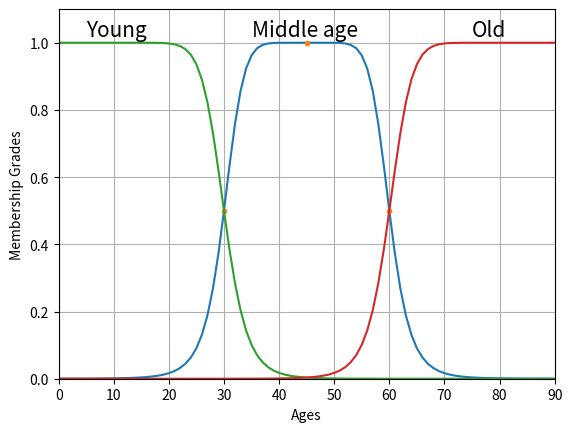

Write Python code to recreate this figure.
from matplotlib import tri
import numpy as np
import matplotlib.pyplot as plt


def calculate_general_bell_mf(x, a, b, c):
    bell = list()
    for i in range(len(x)):
        bell_i = 1 / ( 1 + (abs((x[i] - c) / a) ** (2*b)))
        bell.append(bell_i)
    return bell

def calculate_gaussian_mf(x, c, sigma):
    gaus = list()
    gaus = np.exp((- 1/2 * (((x - c) / sigma) ** 2)))
    return gaus

def calculate_triangle_mf(x,a,b,c):
    triangle = list()
    for i in range(len(x)):
        triangle_i = max(min((x[i] - a) / (b - a), (c - x[i]) / (c - b)), 0)
        triangle.append(triangle_i)
    return triangle

def calculate_trapezoid_mf(x,a,b,c,d):
    trapezoid = list()
    for i in range(len(x)):
        trapezoid_i = max(min((x[i] - a) / (b - a), 1, (d - x[i]) / (d -c)), 0)
        trapezoid.append(trapezoid_i)
    return trapezoid



fig, ax = plt.subplots()
#formato de la figura
plt.ylim(0, 1.1)
plt.xlim(0, 90) # va a cambiar dependiendo de lo que grafique
plt.grid(True)
plt.ylabel("Membership Grades")
plt.xlabel("Ages")
ax.text(5, 1.02, "Young", fontsize=15)
ax.text(35, 1.02, "Middle age", fontsize=15)
ax.text(75, 1.02, "Old", fontsize=15)
#calculando funciones de pertenencia (MF's)
x = np.arange(0, 91, 1)
#middle age
y = calculate_general_bell_mf(x, 15, 4, 45)
ax.plot(x,y)
ax.plot([45,30,60],[1,0.5,0.5], '.')
#young
y = calculate_general_bell_mf(x, 25, 6, 5)
ax.plot(x,y)
#old
y = calculate_general_bell_mf(x, 25, 6, 85)
ax.plot(x,y)
#g = calculate_gaussian_mf(x, 50, 20)
#ax.plot(x,g, 'r--')
#t = calculate_triangle_mf(x, 20, 60, 80)
#ax.plot(x,t, 'g-')
#f = calculate_trapezoid_mf(x, 10, 20, 60, 95)
#ax.plot(x,f, '--')
plt.show()